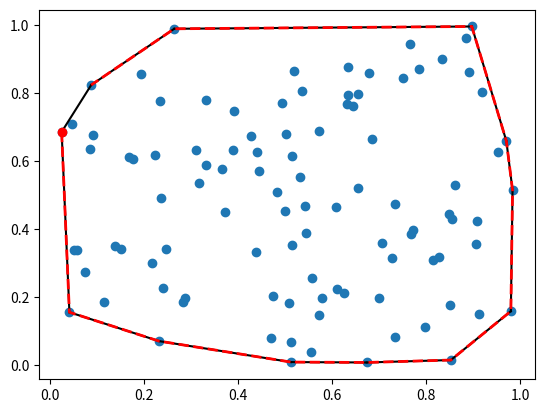

This figure's Python source:
from scipy.spatial import ConvexHull
import numpy as np
pointa = np.random.rand(100, 2)   # 30 random points in 2-D
points = []
for point in pointa:
	points.append(point)
pointss = np.asarray(points)
print(pointss)

hull = ConvexHull(pointss)
import matplotlib.pyplot as plt
plt.plot(pointss[:,0], pointss[:,1], 'o')
for simplex in hull.simplices:  
	plt.plot(pointss[simplex, 0], pointss[simplex, 1], 'k-')
plt.plot(pointss[hull.vertices,0], pointss[hull.vertices,1], 'r--', lw=2)
plt.plot(pointss[hull.vertices[0],0], pointss[hull.vertices[0],1], 'ro')
print(hull.area)
plt.show()